15-way image classification set "dataset_split" from GitHub (Ibad2004/plant_Disease_detection); label vocabulary: pepper bell bacterial spot, pepper bell healthy, potato early blight, potato late blight, potato healthy, tomato bacterial spot, tomato early blight, tomato late blight, tomato leaf mold, tomato septoria leaf spot, tomato two-spotted spider mite, tomato target spot, tomato yellow leaf curl virus, tomato mosaic virus, tomato healthy.

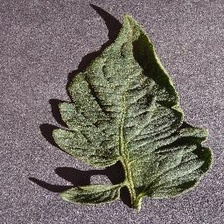
Label: tomato healthy

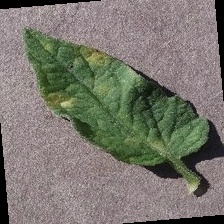
Label: tomato leaf mold

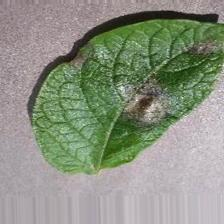
Label: potato late blight

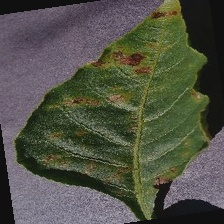
Label: pepper bell bacterial spot

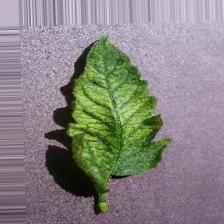
Label: tomato mosaic virus

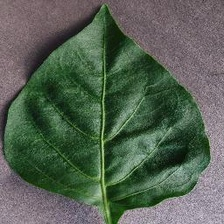
Label: pepper bell healthy
